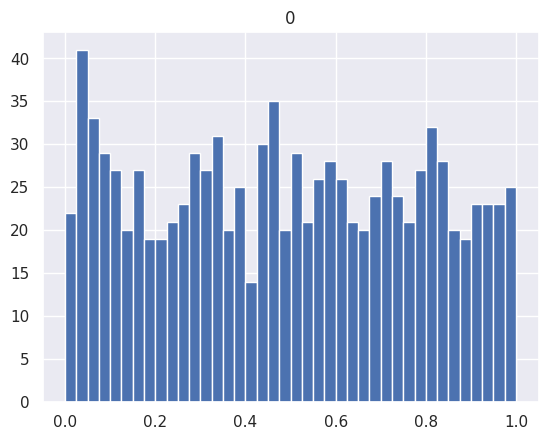
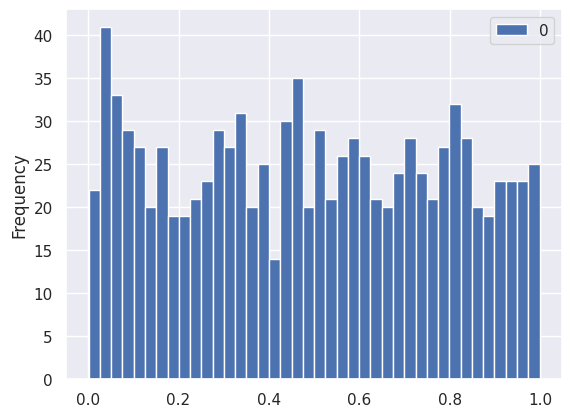
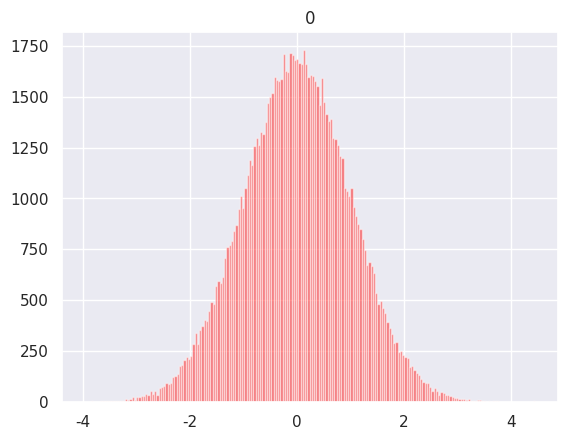
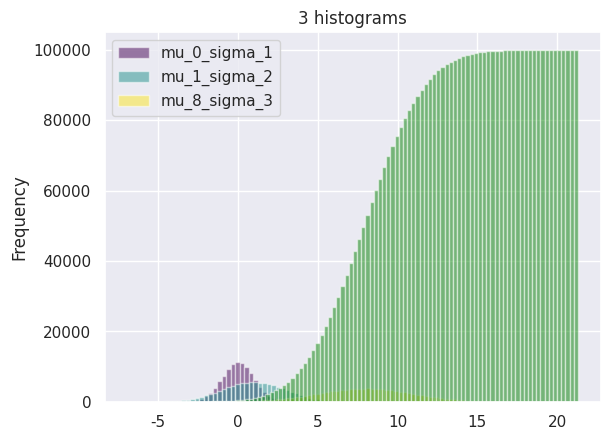
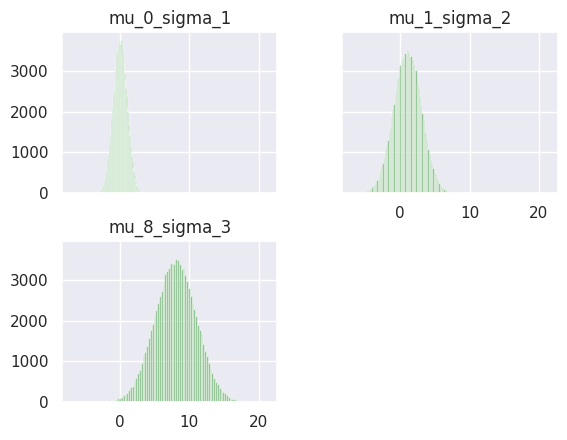

Reproduce these figures in Python, in order.
import pandas as pd
import numpy as np
import matplotlib.pyplot as plt
import seaborn as sns
sns.set()

#%% creating dataset

df = pd.DataFrame(np.random.rand(1000))

#%% histogram

df.hist(bins=40)

df.plot(kind='hist', bins=40) #to samo
#%% creating dataset, normal

df = pd.DataFrame(np.random.randn(100000))

df.hist(bins=200, color='red', alpha=0.5)

#%% multiple histograms

df = pd.DataFrame({'mu_0_sigma_1':np.random.randn(100000), 'mu_1_sigma_2':2*np.random.randn(100000)+1, 'mu_8_sigma_3':3*np.random.randn(100000)+8})
#%%

df.plot.hist(bins=100, cmap='viridis', alpha=0.5, title='3 histograms')


#%% cumulative plot

df['mu_8_sigma_3'].plot.hist(bins=100, cumulative=True, color='green', alpha=0.5)

#%%

df.hist(sharex=True, sharey=True, bins=100, color='green', alpha=0.5)








